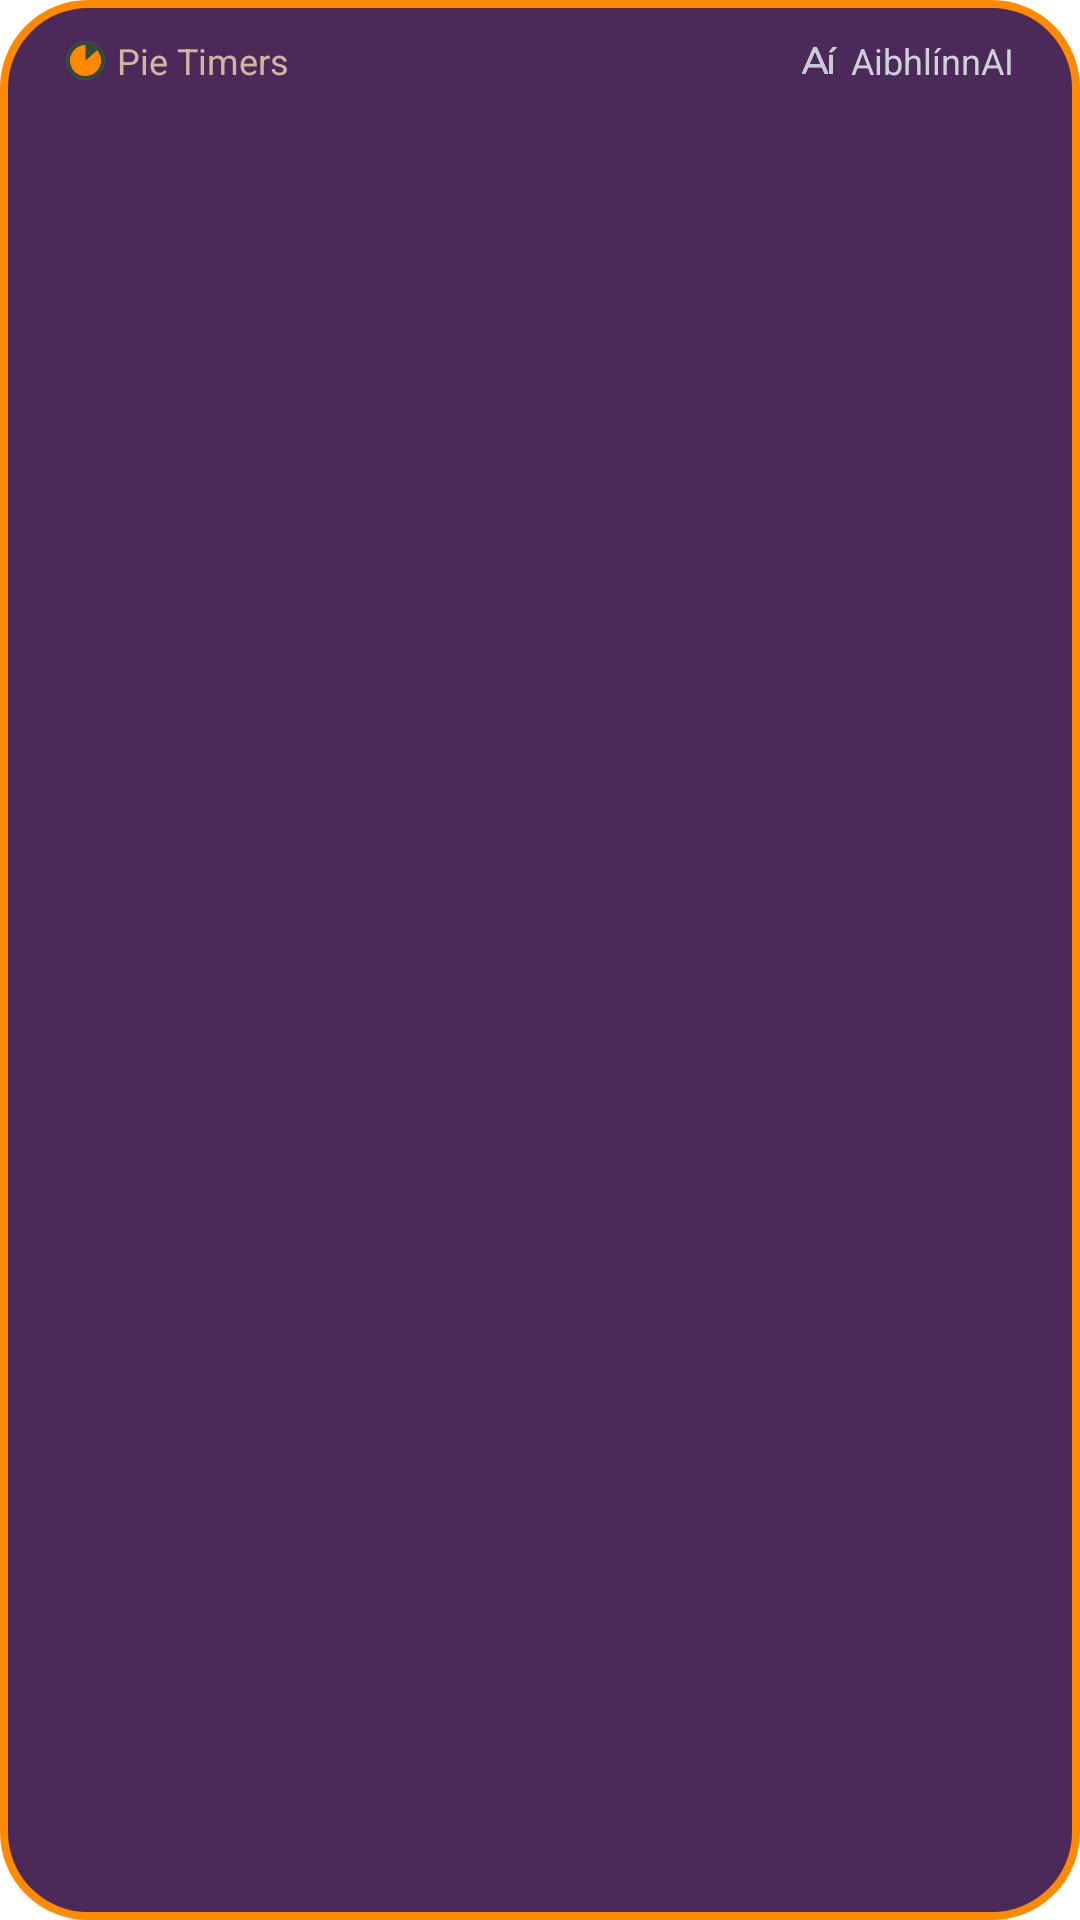

Android layout source for this screen:
<!-- AndroidManifest.xml: application theme Theme.PieTimers.Starting -->
<!-- res/layout/widget_pies.xml -->
<?xml version="1.0" encoding="utf-8"?>
<LinearLayout xmlns:android="http://schemas.android.com/apk/res/android"
    android:id="@+id/widget_root"
    android:layout_width="match_parent"
    android:layout_height="match_parent"
    android:background="@drawable/widget_background"
    android:orientation="vertical"
    android:paddingLeft="6dp"
    android:paddingRight="6dp"
    android:paddingBottom="12dp">

    
    <include layout="@layout/widget_header" />

    <LinearLayout
        android:id="@+id/widget_pies"
        android:layout_width="match_parent"
        android:layout_height="0dp"
        android:layout_weight="1"
        android:baselineAligned="false"
        android:orientation="horizontal">

        <LinearLayout
            android:id="@+id/slot1"
            android:layout_width="0dp"
            android:layout_height="match_parent"
            android:layout_weight="1"
            android:gravity="center_horizontal"
            android:orientation="vertical">

            <TextView
                android:id="@+id/slot1_label"
                style="@style/Widget.PieTimers.Label" />

            <ImageView
                android:id="@+id/slot1_pie"
                android:layout_width="match_parent"
                android:layout_height="0dp"
                android:layout_marginTop="2dp"
                android:layout_marginBottom="2dp"
                android:layout_weight="1"
                android:importantForAccessibility="no"
                android:scaleType="fitCenter" />

            <TextView
                android:id="@+id/slot1_time"
                style="@style/Widget.PieTimers.Time" />
        </LinearLayout>

        <LinearLayout
            android:id="@+id/slot2"
            android:layout_width="0dp"
            android:layout_height="match_parent"
            android:layout_weight="1"
            android:gravity="center_horizontal"
            android:orientation="vertical">

            <TextView
                android:id="@+id/slot2_label"
                style="@style/Widget.PieTimers.Label" />

            <ImageView
                android:id="@+id/slot2_pie"
                android:layout_width="match_parent"
                android:layout_height="0dp"
                android:layout_marginTop="2dp"
                android:layout_marginBottom="2dp"
                android:layout_weight="1"
                android:importantForAccessibility="no"
                android:scaleType="fitCenter" />

            <TextView
                android:id="@+id/slot2_time"
                style="@style/Widget.PieTimers.Time" />
        </LinearLayout>

        <LinearLayout
            android:id="@+id/slot3"
            android:layout_width="0dp"
            android:layout_height="match_parent"
            android:layout_weight="1"
            android:gravity="center_horizontal"
            android:orientation="vertical">

            <TextView
                android:id="@+id/slot3_label"
                style="@style/Widget.PieTimers.Label" />

            <ImageView
                android:id="@+id/slot3_pie"
                android:layout_width="match_parent"
                android:layout_height="0dp"
                android:layout_marginTop="2dp"
                android:layout_marginBottom="2dp"
                android:layout_weight="1"
                android:importantForAccessibility="no"
                android:scaleType="fitCenter" />

            <TextView
                android:id="@+id/slot3_time"
                style="@style/Widget.PieTimers.Time" />
        </LinearLayout>
    </LinearLayout>

    
    <TextView
        android:id="@+id/widget_note"
        android:layout_width="match_parent"
        android:layout_height="0dp"
        android:layout_weight="1"
        android:gravity="center"
        android:text="@string/widget_open"
        android:textColor="@color/widget_text"
        android:textSize="14sp"
        android:visibility="gone" />
</LinearLayout>
<!-- res/layout/widget_header.xml (included above) -->
<?xml version="1.0" encoding="utf-8"?>
<LinearLayout xmlns:android="http://schemas.android.com/apk/res/android"
    android:layout_width="match_parent"
    android:layout_height="wrap_content"
    android:baselineAligned="false"
    android:gravity="center_vertical"
    android:orientation="horizontal">

    <LinearLayout
        android:id="@+id/widget_brand_pie"
        android:layout_width="wrap_content"
        android:layout_height="wrap_content"
        android:contentDescription="@string/widget_brand_pie_about"
        android:gravity="center_vertical"
        android:orientation="horizontal"
        android:paddingLeft="16dp"
        android:paddingTop="12dp"
        android:paddingRight="10dp"
        android:paddingBottom="4dp">

        <ImageView
            android:layout_width="13dp"
            android:layout_height="13dp"
            android:layout_marginRight="4dp"
            android:importantForAccessibility="no"
            android:src="@drawable/widget_icon_pie" />

        <TextView
            android:id="@+id/widget_brand_pie_text"
            style="@style/Widget.PieTimers.Brand"
            android:text="@string/widget_brand_pie" />
    </LinearLayout>

    <FrameLayout
        android:layout_width="0dp"
        android:layout_height="1dp"
        android:layout_weight="1" />

    <LinearLayout
        android:id="@+id/widget_brand_ai"
        android:layout_width="wrap_content"
        android:layout_height="wrap_content"
        android:contentDescription="@string/widget_brand_ai_about"
        android:gravity="center_vertical"
        android:orientation="horizontal"
        android:paddingLeft="10dp"
        android:paddingTop="12dp"
        android:paddingRight="16dp"
        android:paddingBottom="4dp">

        <ImageView
            android:layout_width="13dp"
            android:layout_height="13dp"
            android:layout_marginRight="4dp"
            android:importantForAccessibility="no"
            android:src="@drawable/widget_mark_ai" />

        <TextView
            android:id="@+id/widget_brand_ai_text"
            style="@style/Widget.PieTimers.Brand"
            android:text="@string/widget_brand_ai"
            android:textColor="@color/widget_brand_ai" />
    </LinearLayout>
</LinearLayout>
<!-- resources referenced by this layout -->
<resources>
  <color name="widget_brand_ai">#CED1D8</color>
  <color name="widget_text">#F6D7B0</color>
  <!-- drawable widget_background (drawable) -->
  <?xml version="1.0" encoding="utf-8"?>
  <shape xmlns:android="http://schemas.android.com/apk/res/android"
      android:shape="rectangle">
      <solid android:color="@color/widget_background" />
      <stroke
          android:width="2.5dp"
          android:color="@color/widget_border" />
      <corners android:radius="@dimen/widget_radius" />
  </shape>
  <string name="widget_brand_ai" translatable="false">AibhlínnAI</string>
  <string name="widget_brand_ai_about">AibhlínnAI: show the QR code for aibhlinn.ai</string>
  <string name="widget_brand_pie">Pie Timers</string>
  <string name="widget_brand_pie_about">Pie Timers: show the QR code for Google Play</string>
  <string name="widget_open">Open Pie Timers</string>
  <style name="Widget.PieTimers.Brand" parent="">
          <item name="android:layout_width">wrap_content</item>
          <item name="android:layout_height">wrap_content</item>
          <item name="android:maxLines">1</item>
          <item name="android:ellipsize">end</item>
          <item name="android:textColor">@color/widget_brand</item>
          <item name="android:textSize">12sp</item>
      </style>
  <style name="Widget.PieTimers.Label" parent="">
          <item name="android:layout_width">match_parent</item>
          <item name="android:layout_height">wrap_content</item>
          <item name="android:gravity">center</item>
          <item name="android:paddingLeft">1dp</item>
          <item name="android:paddingRight">1dp</item>
          <item name="android:maxLines">1</item>
          <item name="android:ellipsize">end</item>
          <item name="android:textColor">@color/widget_text</item>
          <item name="android:textSize">12sp</item>
      </style>
  <style name="Widget.PieTimers.Time" parent="">
          <item name="android:layout_width">match_parent</item>
          <item name="android:layout_height">wrap_content</item>
          <item name="android:gravity">center</item>
          <item name="android:maxLines">1</item>
          <item name="android:textColor">@color/widget_text</item>
          <item name="android:textSize">14sp</item>
          <item name="android:textStyle">bold</item>
      </style>
  <style name="Theme.PieTimers.Starting" parent="Theme.SplashScreen">
          <item name="windowSplashScreenBackground">@color/app_background</item>
          <item name="windowSplashScreenAnimatedIcon">@drawable/splash_icon</item>
          <item name="postSplashScreenTheme">@style/Theme.PieTimers</item>
      </style>
  <color name="widget_background">#4B2A5A</color>
  <color name="widget_border">#FF8A00</color>
  <dimen name="widget_radius">20dp</dimen>
  <color name="widget_brand">#CCF6D7B0</color>
  <color name="app_background">#1C1024</color>
  <!-- drawable splash_icon (drawable) -->
  <?xml version="1.0" encoding="utf-8"?>
  <layer-list xmlns:android="http://schemas.android.com/apk/res/android">
      <item
          android:width="288dp"
          android:height="288dp">
          <shape android:shape="rectangle">
              <solid android:color="@android:color/transparent" />
          </shape>
      </item>
      <item
          android:width="240dp"
          android:height="240dp"
          android:drawable="@mipmap/ic_maskable"
          android:gravity="center" />
  </layer-list>
  <style name="Theme.PieTimers" parent="android:Theme.Material.Light.NoActionBar">
          <item name="android:windowBackground">@color/app_background</item>
          <item name="android:colorBackground">@color/app_background</item>
      </style>
</resources>
